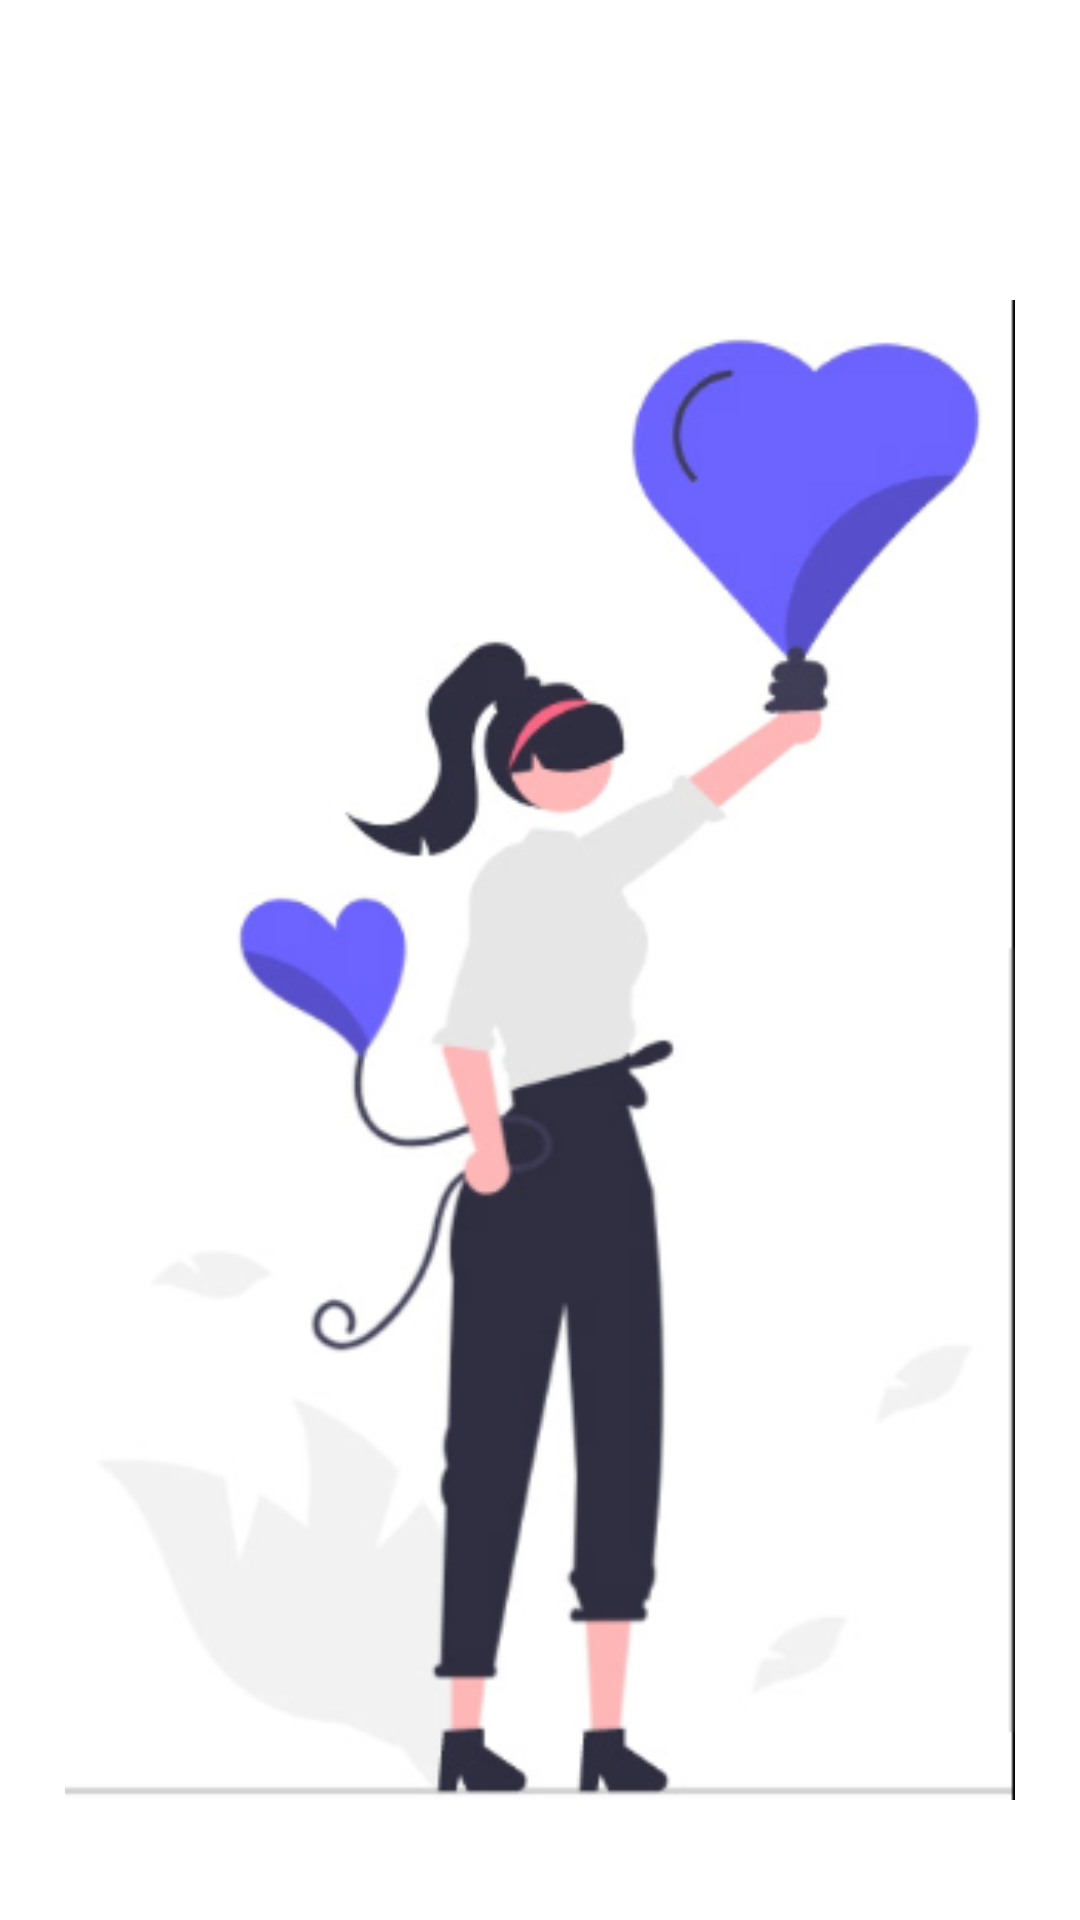

Produce the Android XML layout that renders to this screen, including the resource entries it uses.
<!-- AndroidManifest.xml: application theme Theme.Dz2_month5 -->
<!-- res/layout/fragment_start.xml -->
<?xml version="1.0" encoding="utf-8"?>
<LinearLayout xmlns:android="http://schemas.android.com/apk/res/android"
    xmlns:tools="http://schemas.android.com/tools"
    android:layout_width="match_parent"
    android:layout_height="match_parent"
    xmlns:app="http://schemas.android.com/apk/res-auto"
    android:orientation="vertical"
    tools:context=".ui.start.StartFragment">

    <ImageView
        android:paddingTop="100dp"
        android:src="@drawable/img"
        android:layout_gravity="center"
        android:layout_width="350dp"
        android:layout_height="600dp"/>
    <TextView
        android:textColor="@color/black"
        android:textSize="16dp"
        android:text="@string/it_s_funs_and_many_more"
        android:layout_gravity="center"
        android:layout_width="wrap_content"
        android:padding="28dp"
        android:layout_height="wrap_content"/>
    <com.google.android.material.button.MaterialButton
        android:layout_width="300dp"
        app:cornerRadius="16dp"
        android:id="@+id/btn_start"
        android:text="@string/get_started"
        android:layout_gravity="center"
        android:backgroundTint="@color/blue"
        android:layout_height="wrap_content"/>

</LinearLayout>
<!-- resources referenced by this layout -->
<resources>
  <color name="black">#FF000000</color>
  <color name="blue">#6D64FF</color>
  <!-- drawable img: png bitmap (drawable, 56275 bytes) -->
  <string name="get_started">Get Started</string>
  <string name="it_s_funs_and_many_more">It\'s Funs and Many more</string>
  <style name="Theme.Dz2_month5" parent="Theme.MaterialComponents.DayNight.NoActionBar">
          
          <item name="colorPrimary">@color/black</item>
          <item name="colorPrimaryVariant">@color/purple_700</item>
          <item name="colorOnPrimary">@color/white</item>
          
          <item name="colorSecondary">@color/teal_200</item>
          <item name="colorSecondaryVariant">@color/teal_700</item>
          <item name="colorOnSecondary">@color/black</item>
          
          <item name="android:statusBarColor">?attr/colorPrimaryVariant</item>
          
      </style>
  <color name="purple_700">#FF3700B3</color>
  <color name="white">#FFFFFFFF</color>
  <color name="teal_200">#FF03DAC5</color>
  <color name="teal_700">#FF018786</color>
</resources>
